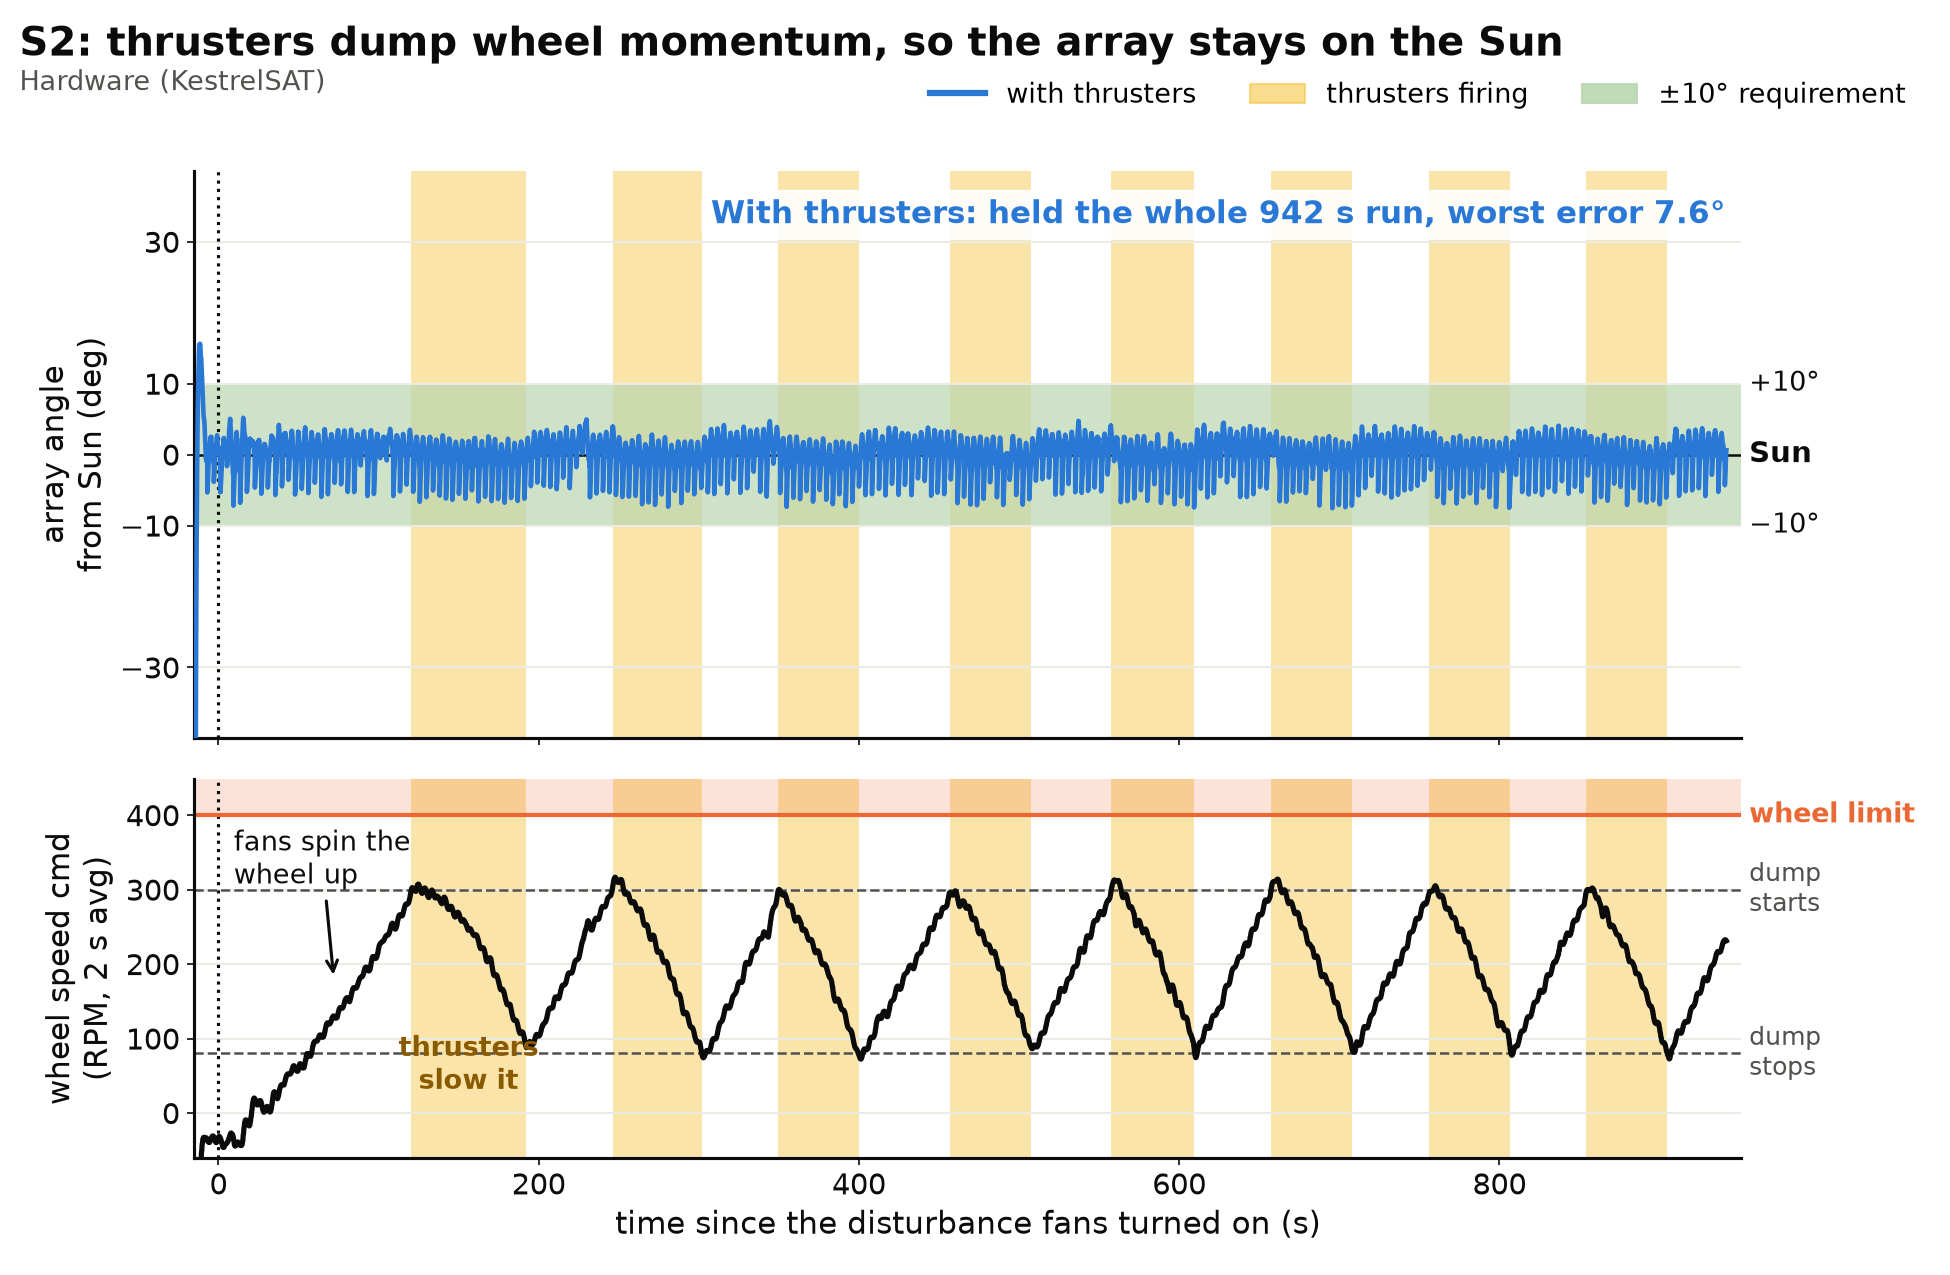

The file beside this chart, header and first rows:
run, t(s), array_angle(deg), phase, wheel(RPM), fan_dist(%), fan_thruster(%), saturated
S2_data001 (CCW 70%), -15, -106.6, TRACK, -367.6, 0, 0, 0
S2_data001 (CCW 70%), -14.97, -104.4, TRACK, -368.3, 0, 0, 0
S2_data001 (CCW 70%), -14.94, -102.1, TRACK, -381.7, 0, 0, 0
S2_data001 (CCW 70%), -14.92, -99.95, TRACK, -368.1, 0, 0, 0
S2_data001 (CCW 70%), -14.89, -97.70, TRACK, -382.2, 0, 0, 0
S2_data001 (CCW 70%), -14.85, -94.61, TRACK, -375.0, 0, 0, 0
S2_data001 (CCW 70%), -14.8, -90.56, TRACK, -380.6, 0, 0, 0
S2_data001 (CCW 70%), -14.75, -86.53, TRACK, -382.5, 0, 0, 0
S2_data001 (CCW 70%), -14.7, -82.33, TRACK, -384.4, 0, 0, 0
S2_data001 (CCW 70%), -14.65, -78.08, TRACK, -386.2, 0, 0, 0
S2_data001 (CCW 70%), -14.5, -65.01, TRACK, -387.9, 0, 0, 0
S2_data001 (CCW 70%), -14.47, -62.76, TRACK, -375.0, 0, 0, 0
S2_data001 (CCW 70%), -14.44, -60.30, TRACK, -391.7, 0, 0, 0
S2_data001 (CCW 70%), -14.42, -58.27, TRACK, -368.1, 0, 0, 0
S2_data001 (CCW 70%), -14.39, -56.11, TRACK, -375.0, 0, 0, 0
S2_data001 (CCW 70%), -14.35, -53.22, TRACK, -360.2, 0, 0, 0
S2_data001 (CCW 70%), -14.3, -49.42, TRACK, -354.4, 0, 0, 0
S2_data001 (CCW 70%), -14.25, -45.77, TRACK, -341.3, 0, 0, 0
S2_data001 (CCW 70%), -14.2, -42.19, TRACK, -328.1, 0, 0, 0
S2_data001 (CCW 70%), -14.15, -39.02, TRACK, -316.9, 0, 0, 0
S2_data001 (CCW 70%), -14, -30.07, TRACK, -296.6, 0, 0, 0
S2_data001 (CCW 70%), -13.97, -28.42, TRACK, -277.9, 0, 0, 0
S2_data001 (CCW 70%), -13.94, -26.78, TRACK, -281.2, 0, 0, 0
S2_data001 (CCW 70%), -13.92, -25.38, TRACK, -263.9, 0, 0, 0
S2_data001 (CCW 70%), -13.89, -23.98, TRACK, -263.2, 0, 0, 0
S2_data001 (CCW 70%), -13.85, -22.00, TRACK, -254.1, 0, 0, 0
S2_data001 (CCW 70%), -13.8, -19.64, TRACK, -241.9, 0, 0, 0
S2_data001 (CCW 70%), -13.75, -17.23, TRACK, -230.6, 0, 0, 0
S2_data001 (CCW 70%), -13.7, -15.04, TRACK, -221.3, 0, 0, 0
S2_data001 (CCW 70%), -13.65, -12.97, TRACK, -210.0, 0, 0, 0
S2_data001 (CCW 70%), -13.49, -7.16, TRACK, -191.6, 0, 0, 0
S2_data001 (CCW 70%), -13.46, -6.15, TRACK, -177.5, 0, 0, 0
S2_data001 (CCW 70%), -13.32, -1.99, TRACK, -158.0, 0, 0, 0
S2_data001 (CCW 70%), -13.29, -1.35, TRACK, -144.2, 0, 0, 0
S2_data001 (CCW 70%), -13.27, -0.63, TRACK, -138.9, 0, 0, 0
S2_data001 (CCW 70%), -13.14, 2.29, TRACK, -130.7, 0, 0, 0
S2_data001 (CCW 70%), -13.12, 2.86, TRACK, -122.6, 0, 0, 0
S2_data001 (CCW 70%), -13.09, 3.46, TRACK, -122.6, 0, 0, 0
S2_data001 (CCW 70%), -13.06, 3.99, TRACK, -114.6, 0, 0, 0
S2_data001 (CCW 70%), -12.93, 6.46, TRACK, -110.5, 0, 0, 0
S2_data001 (CCW 70%), -12.71, 9.34, TRACK, -92.9, 0, 0, 0
S2_data001 (CCW 70%), -12.68, 9.75, TRACK, -77.0, 0, 0, 0
S2_data001 (CCW 70%), -12.65, 10.05, TRACK, -77.6, 0, 0, 0
S2_data001 (CCW 70%), -12.62, 10.43, TRACK, -75.7, 0, 0, 0
S2_data001 (CCW 70%), -12.6, 10.67, TRACK, -69.4, 0, 0, 0
S2_data001 (CCW 70%), -12.57, 10.87, TRACK, -73.7, 0, 0, 0
S2_data001 (CCW 70%), -12.54, 11.20, TRACK, -72.9, 0, 0, 0
S2_data001 (CCW 70%), -12.52, 11.46, TRACK, -64.9, 0, 0, 0
S2_data001 (CCW 70%), -12.49, 11.71, TRACK, -64.9, 0, 0, 0
S2_data001 (CCW 70%), -12.46, 11.86, TRACK, -64.7, 0, 0, 0
S2_data001 (CCW 70%), -12.31, 13.40, TRACK, -62.5, 0, 0, 0
S2_data001 (CCW 70%), -12.28, 13.67, TRACK, -56.9, 0, 0, 0
S2_data001 (CCW 70%), -12.25, 13.97, TRACK, -60.3, 0, 0, 0
S2_data001 (CCW 70%), -12.23, 14.18, TRACK, -52.1, 0, 0, 0
S2_data001 (CCW 70%), -12.2, 14.32, TRACK, -57.7, 0, 0, 0
S2_data001 (CCW 70%), -12.17, 14.55, TRACK, -51.7, 0, 0, 0
S2_data001 (CCW 70%), -12.14, 14.72, TRACK, -46.9, 0, 0, 0
S2_data001 (CCW 70%), -12.12, 14.87, TRACK, -48.6, 0, 0, 0
S2_data001 (CCW 70%), -12.09, 15.08, TRACK, -46.9, 0, 0, 0
S2_data001 (CCW 70%), -12.06, 15.31, TRACK, -45.3, 0, 0, 0
... 19,077 more rows
